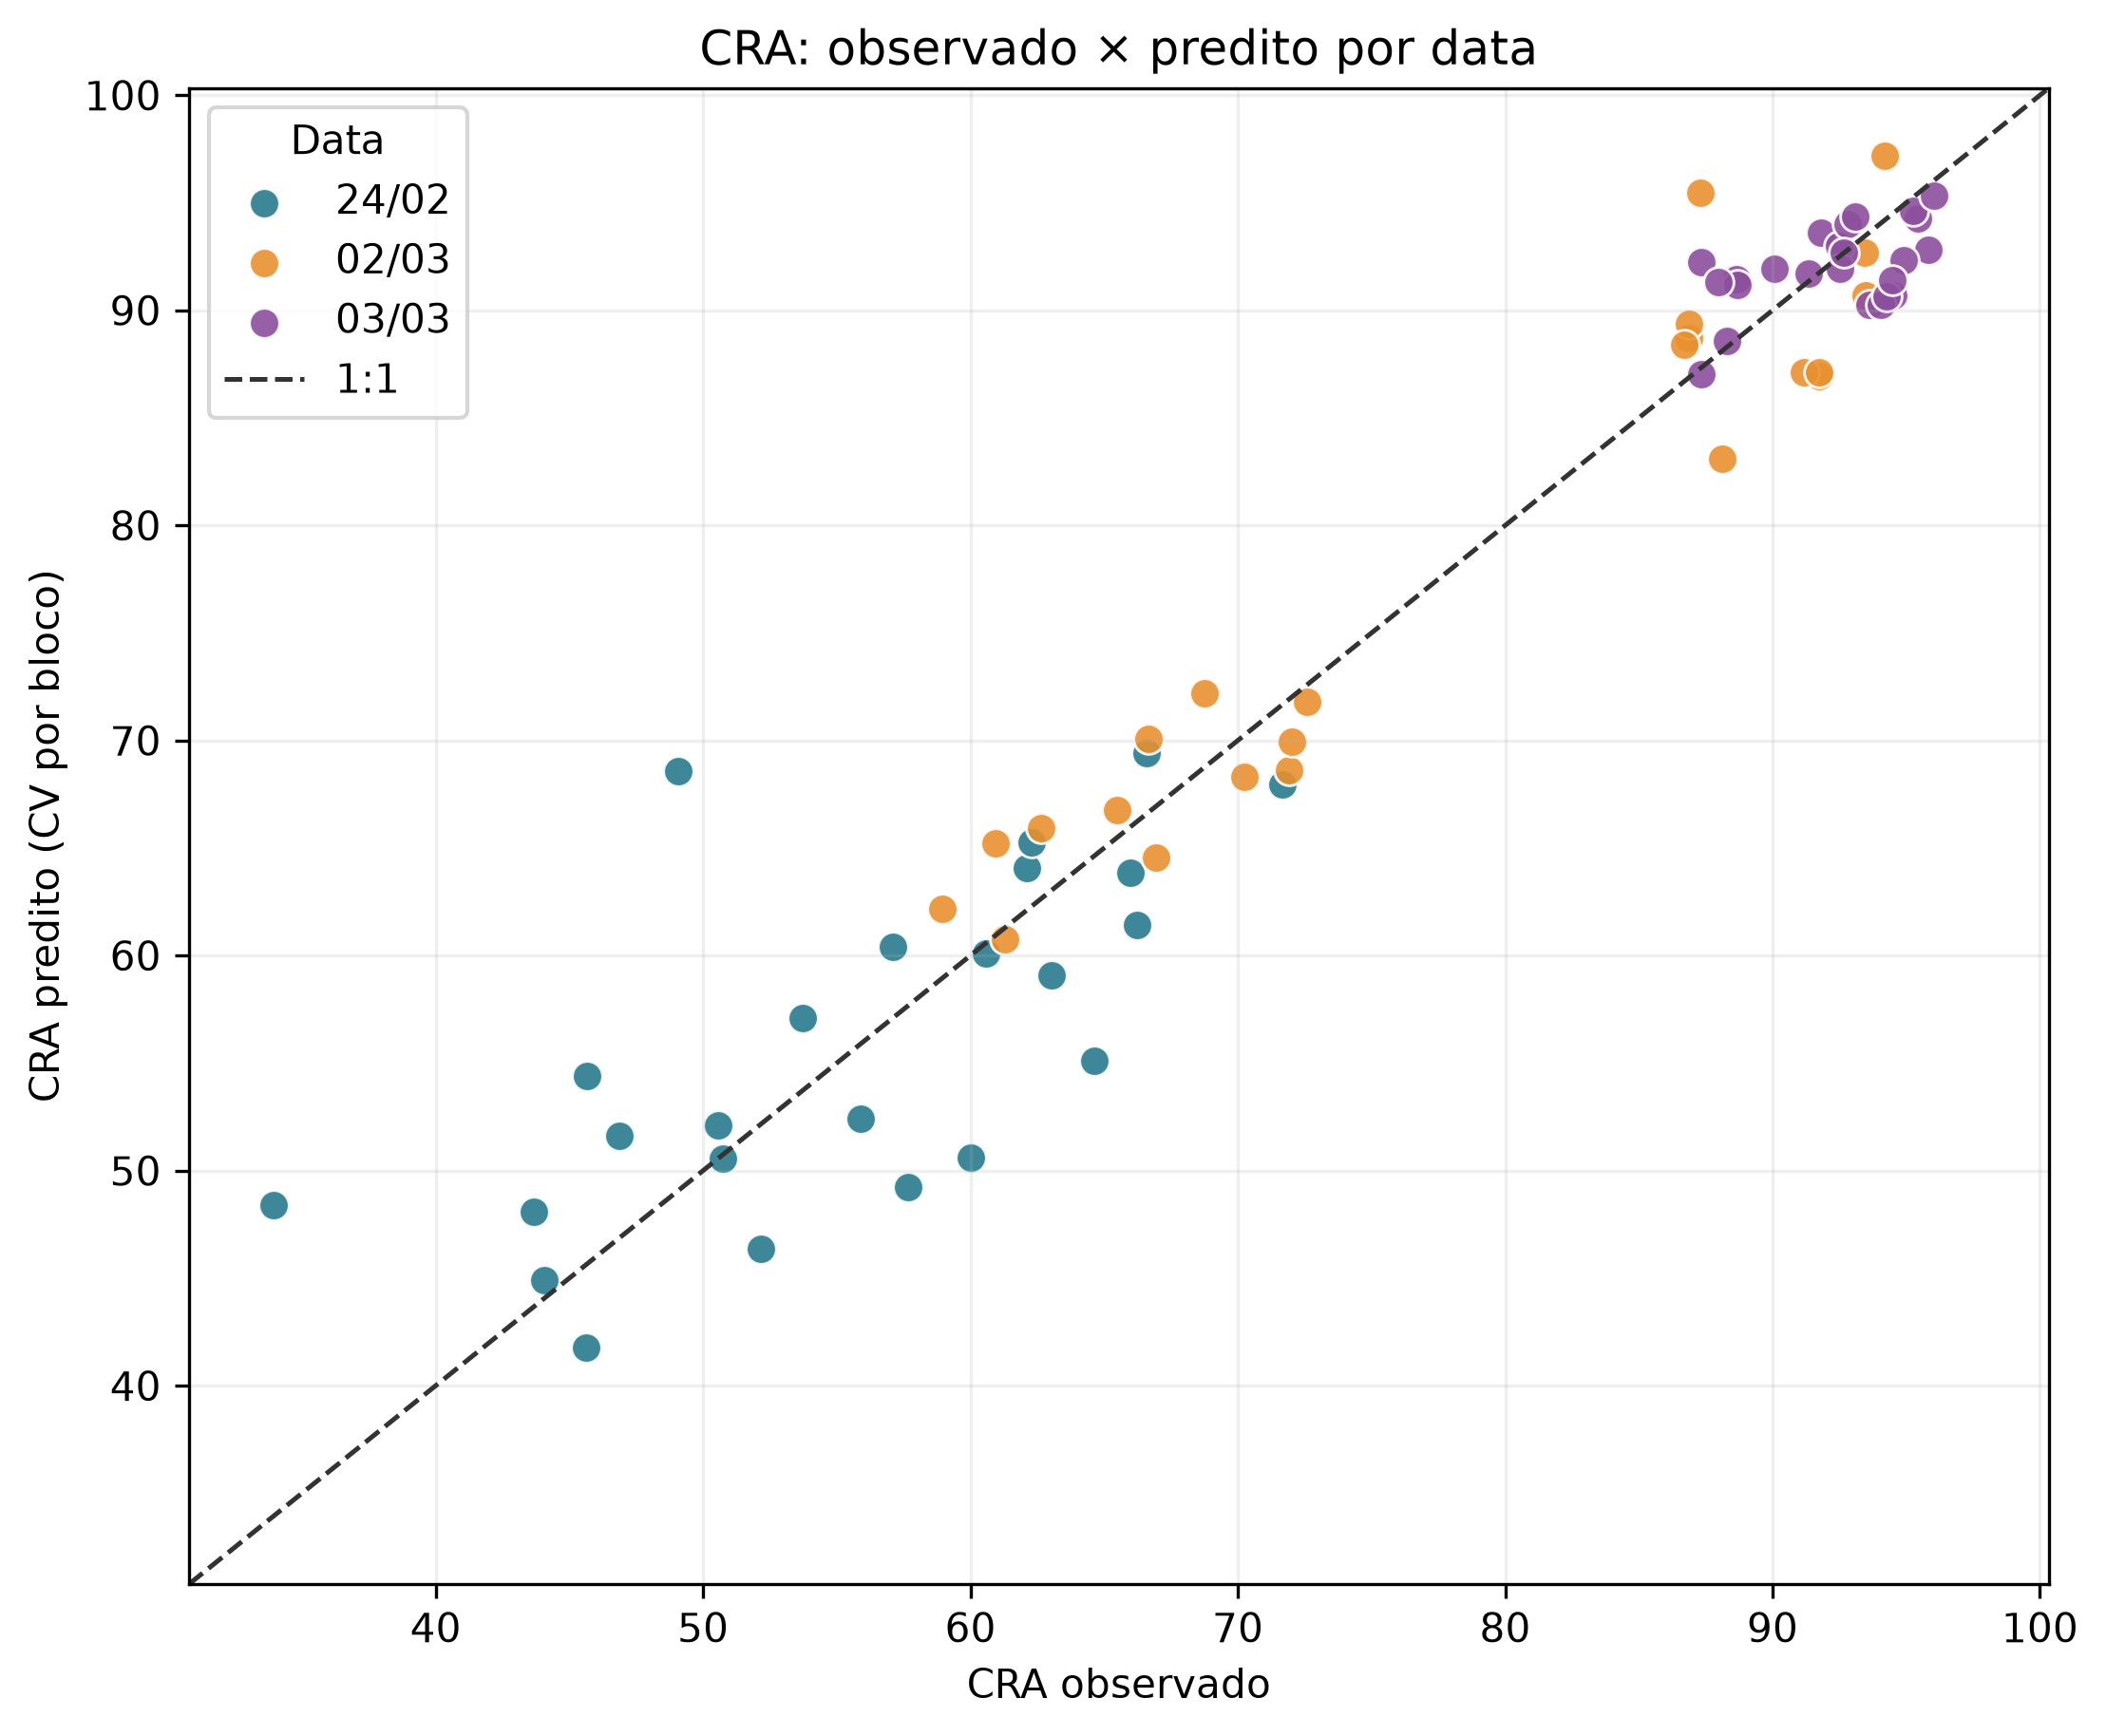

Source data for this figure (header and first rows):
dia; condicao; cra_observado; cra_predito_cv
24/02; IRRIG; 62.1; 64.07
24/02; IRRIG; 64.64; 55.1
24/02; IRRIG; 53.74; 57.09
24/02; IRRIG; 66.22; 61.43
24/02; NIRRIG; 50.56; 52.1
24/02; NIRRIG; 50.75; 50.55
24/02; NIRRIG; 46.88; 51.63
24/02; NIRRIG; 33.93; 48.38
24/02; IRRIG; 60.57; 60.09
24/02; IRRIG; 62.28; 65.25
24/02; IRRIG; 71.66; 67.96
24/02; IRRIG; 57.11; 60.39
24/02; NIRRIG; 52.17; 46.35
24/02; NIRRIG; 43.67; 48.1
24/02; NIRRIG; 45.64; 41.78
24/02; NIRRIG; 44.07; 44.91
24/02; IRRIG; 63.04; 59.09
24/02; IRRIG; 66.59; 69.42
24/02; IRRIG; 49.08; 68.59
24/02; IRRIG; 65.99; 63.83
24/02; NIRRIG; 60.02; 50.58
24/02; NIRRIG; 55.88; 52.39
24/02; NIRRIG; 45.68; 54.41
24/02; NIRRIG; 57.69; 49.24
02/03; IRRIG; 91.76; 86.96
02/03; IRRIG; 86.87; 88.72
02/03; IRRIG; 86.87; 89.35
02/03; NIRRIG; 62.64; 65.92
02/03; NIRRIG; 72.59; 71.81
02/03; NIRRIG; 65.48; 66.76
02/03; NIRRIG; 61.28; 60.76
02/03; IRRIG; 91.17; 87.14
02/03; IRRIG; 93.44; 92.7
02/03; IRRIG; 93.48; 90.68
02/03; IRRIG; 87.31; 95.47
02/03; NIRRIG; 71.91; 68.63
02/03; NIRRIG; 66.67; 70.07
02/03; NIRRIG; 68.75; 72.21
02/03; NIRRIG; 70.24; 68.31
02/03; IRRIG; 94.18; 97.17
02/03; IRRIG; 91.76; 87.12
02/03; IRRIG; 86.68; 88.39
02/03; IRRIG; 88.1; 83.1
02/03; NIRRIG; 60.93; 65.21
02/03; NIRRIG; 66.94; 64.55
02/03; NIRRIG; 72.02; 69.95
02/03; NIRRIG; 58.95; 62.15
03/03; IRRIG; 87.35; 87.04
03/03; IRRIG; 91.37; 91.7
03/03; IRRIG; 95.81; 92.81
03/03; IRRIG; 95.44; 94.29
03/03; NIRRIG; 88.66; 91.47
03/03; NIRRIG; 87.33; 92.25
03/03; NIRRIG; 95.27; 94.63
03/03; NIRRIG; 91.81; 93.61
03/03; IRRIG; 90.09; 91.93
03/03; IRRIG; 92.47; 92.98
03/03; IRRIG; 96.06; 95.31
03/03; IRRIG; 88.69; 91.17
03/03; NIRRIG; 88.3; 88.59
... 11 more rows
